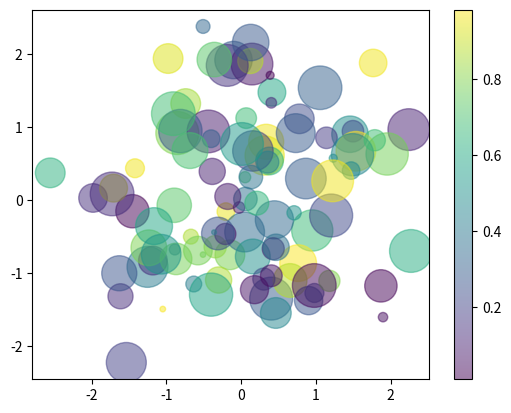

The script that saved this image:
####### 라인차트 / 산점도
import matplotlib.pyplot as plt
import numpy as np
from matplotlib import rc

# 여러 색상 / 선 스타일 / sin, cos 곡선 출력 함수
def chartLineStyle():
    x = np.linspace(0, 10, 1000)
    plt.plot(x, np.sin(x - 0), color= "blue", linestyle= "solid", linewidth= 3, label= "solid")
    plt.plot(x, np.sin(x - 1), color="g", linestyle="dashed", lw=3, label="dashed")
    plt.plot(x, np.sin(x - 2), color="0.75", linestyle="dotted", lw=3, label="dotted")
    plt.plot(x, np.sin(x - 3), color="#FFDD44", linestyle="solid", label="solid")
    plt.plot(x, np.sin(x - 4), color=(1.0, 0.2, 0.3), linestyle="-.", lw=3, label="point dashed")
    plt.plot(x, np.sin(x - 5), "-g", linestyle="-", lw=4, label="solid green")
    plt.axis([0, 10, -1.5, 1.5])
    plt.legend(loc= "upper center", fancybox= True, shadow= True, ncol= 3, bbox_to_anchor=(0.01, 1.30, 0.98, -0.2))
    plt.show()

# 산점도 출력 함수
def scatterChart(x_data, y_data):
    plt.scatter(x_data, y_data, c="steelblue", edgecolors="dodgerblue")
    #plt.plot(x_data, y_data, "bo", markeredgecolor= "r")
    plt.show()

# 계단형 라인 차트 함수
def multiLineChart():
    data1 = np.random.randn(50)
    data2 = np.random.randn(50)

    plt.plot(data1, color="r", label="step", drawstyle="steps")
    plt.plot(data2, color="g", label="line")

# 다양한 사이즈 산점도 출력 함수
def multiSizeScatter():
    rng = np.random.RandomState(0)
    x = rng.randn(100)
    y = rng.randn(100)
    colors = rng.rand(100)
    sizes = rng.rand(100)*1000

    plt.scatter(x, y, s = sizes, c = colors, alpha=0.5)
    plt.colorbar()
    plt.show()

# 산점도 데이터 준비
point_list = []
for i in range(100):
    x = np.random.normal(0, 1) # 표준정규분포
    y = x * 0.1 + 0.2 + np.random.normal(0, 1)
    point_list.append([x, y])

x_data = [x[0] for x in point_list]
y_data = [y[1] for y in point_list]
print(x_data)
print(y_data)

if __name__ == "__main__":
    #chartLineStyle()
    #scatterChart(x_data, y_data)
    #multiLineChart()
    multiSizeScatter()